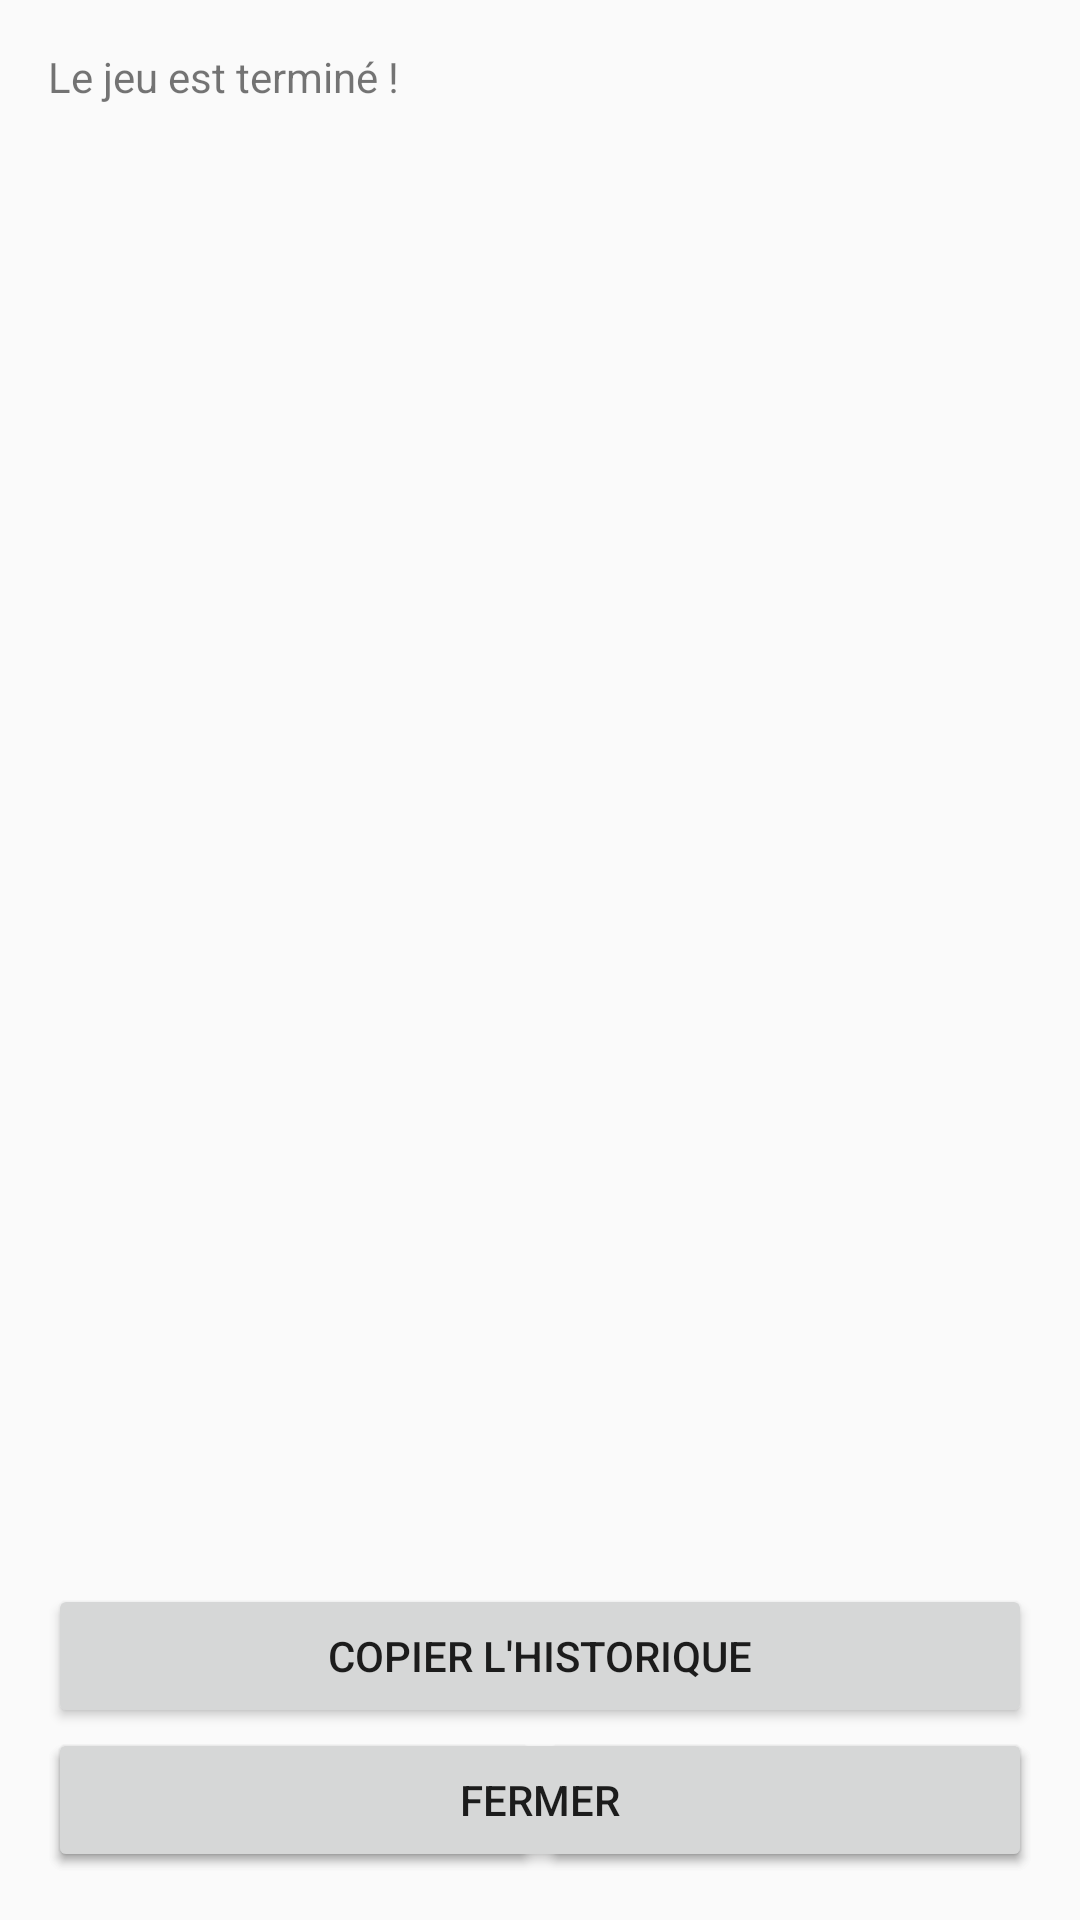

Produce the Android XML layout that renders to this screen, including the resource entries it uses.
<!-- AndroidManifest.xml: application theme AppTheme -->
<!-- res/layout/fragment_gameturn_night.xml -->
<?xml version="1.0" encoding="utf-8"?>

<FrameLayout xmlns:android="http://schemas.android.com/apk/res/android"
    xmlns:tools="http://schemas.android.com/tools"
    android:layout_width="match_parent"
    android:layout_height="match_parent"
    android:paddingBottom="@dimen/activity_vertical_margin"
    android:paddingLeft="@dimen/activity_horizontal_margin"
    android:paddingRight="@dimen/activity_horizontal_margin"
    android:paddingTop="@dimen/activity_vertical_margin"
    tools:context=".Activity_gameturn_night">

    <RelativeLayout
        android:id="@+id/fragment_gameturn_game"
        android:layout_width="match_parent"
        android:layout_height="match_parent">

        <RelativeLayout
            android:id="@+id/act_tour_nuit_role_layout"
            android:layout_width="match_parent"
            android:layout_height="wrap_content"
            android:layout_above="@+id/act_tour_nuit_boutons_bas"
            android:layout_alignParentTop="true" />

        <TableLayout
            android:id="@+id/act_tour_nuit_boutons_bas"
            android:layout_width="match_parent"
            android:layout_height="wrap_content"
            android:stretchColumns="*"
            android:layout_alignParentBottom="true">
            <TableRow
                android:layout_height="wrap_content"
                android:gravity="fill">
                <Button
                    android:id="@+id/act_tour_nuit_bouton_annuler"
                    android:layout_width="0dp"
                    android:layout_height="wrap_content"
                    android:text="@string/cancel"/>
                <Button
                    android:id="@+id/act_tour_nuit_bouton_suivant"
                    android:layout_width="0dp"
                    android:layout_height="wrap_content" />
            </TableRow>
        </TableLayout>

    </RelativeLayout>

    <include
        android:id="@+id/fragment_gameturn_endgame"
        layout="@layout/fragment_gameturn_sub_endgame" />
</FrameLayout>
<!-- res/layout/fragment_gameturn_sub_endgame.xml (included above) -->
<?xml version="1.0" encoding="utf-8"?>

<RelativeLayout xmlns:android="http://schemas.android.com/apk/res/android"
    android:layout_width="match_parent"
    android:layout_height="match_parent">

    <TextView
        android:id="@+id/act_fin_jeu_tv_intro"
        android:layout_width="match_parent"
        android:layout_height="wrap_content"
        android:paddingBottom="@dimen/item_row_padding"
        android:text="Le jeu est terminé !" />

    <ScrollView
        android:id="@+id/act_fin_jeu_scrollview"
        android:layout_width="match_parent"
        android:layout_height="wrap_content"
        android:layout_above="@+id/act_fin_jeu_bouton_afficher_hist"
        android:layout_below="@id/act_fin_jeu_tv_intro">

        <TextView
            android:id="@+id/act_fin_jeu_tv_contenu"
            android:layout_width="match_parent"
            android:layout_height="match_parent" />
    </ScrollView>

    <Button
        android:id="@+id/act_fin_jeu_bouton_afficher_hist"
        android:layout_width="match_parent"
        android:layout_height="wrap_content"
        android:layout_above="@+id/act_fin_jeu_bouton"
        android:text="Copier l'historique" />

    <Button
        android:id="@+id/act_fin_jeu_bouton"
        android:layout_width="match_parent"
        android:layout_height="wrap_content"
        android:layout_alignParentBottom="true"
        android:text="@string/close" />

</RelativeLayout>
<!-- resources referenced by this layout -->
<resources>
  <dimen name="activity_horizontal_margin">16dp</dimen>
  <dimen name="activity_vertical_margin">16dp</dimen>
  <dimen name="item_row_padding">6dp</dimen>
  <string name="cancel">"Annuler"</string>
  <string name="close">"Fermer"</string>
  <style name="AppTheme" parent="Theme.AppCompat.Light.DarkActionBar">
          
          <item name="colorPrimary">@color/colorPrimary</item>
          <item name="colorPrimaryDark">@color/colorPrimaryDark</item>
          <item name="colorAccent">@color/colorRed</item>
      </style>
  <color name="colorPrimary">#3F51B5</color>
  <color name="colorPrimaryDark">#303F9F</color>
  <color name="colorRed">#DC0505</color>
</resources>
